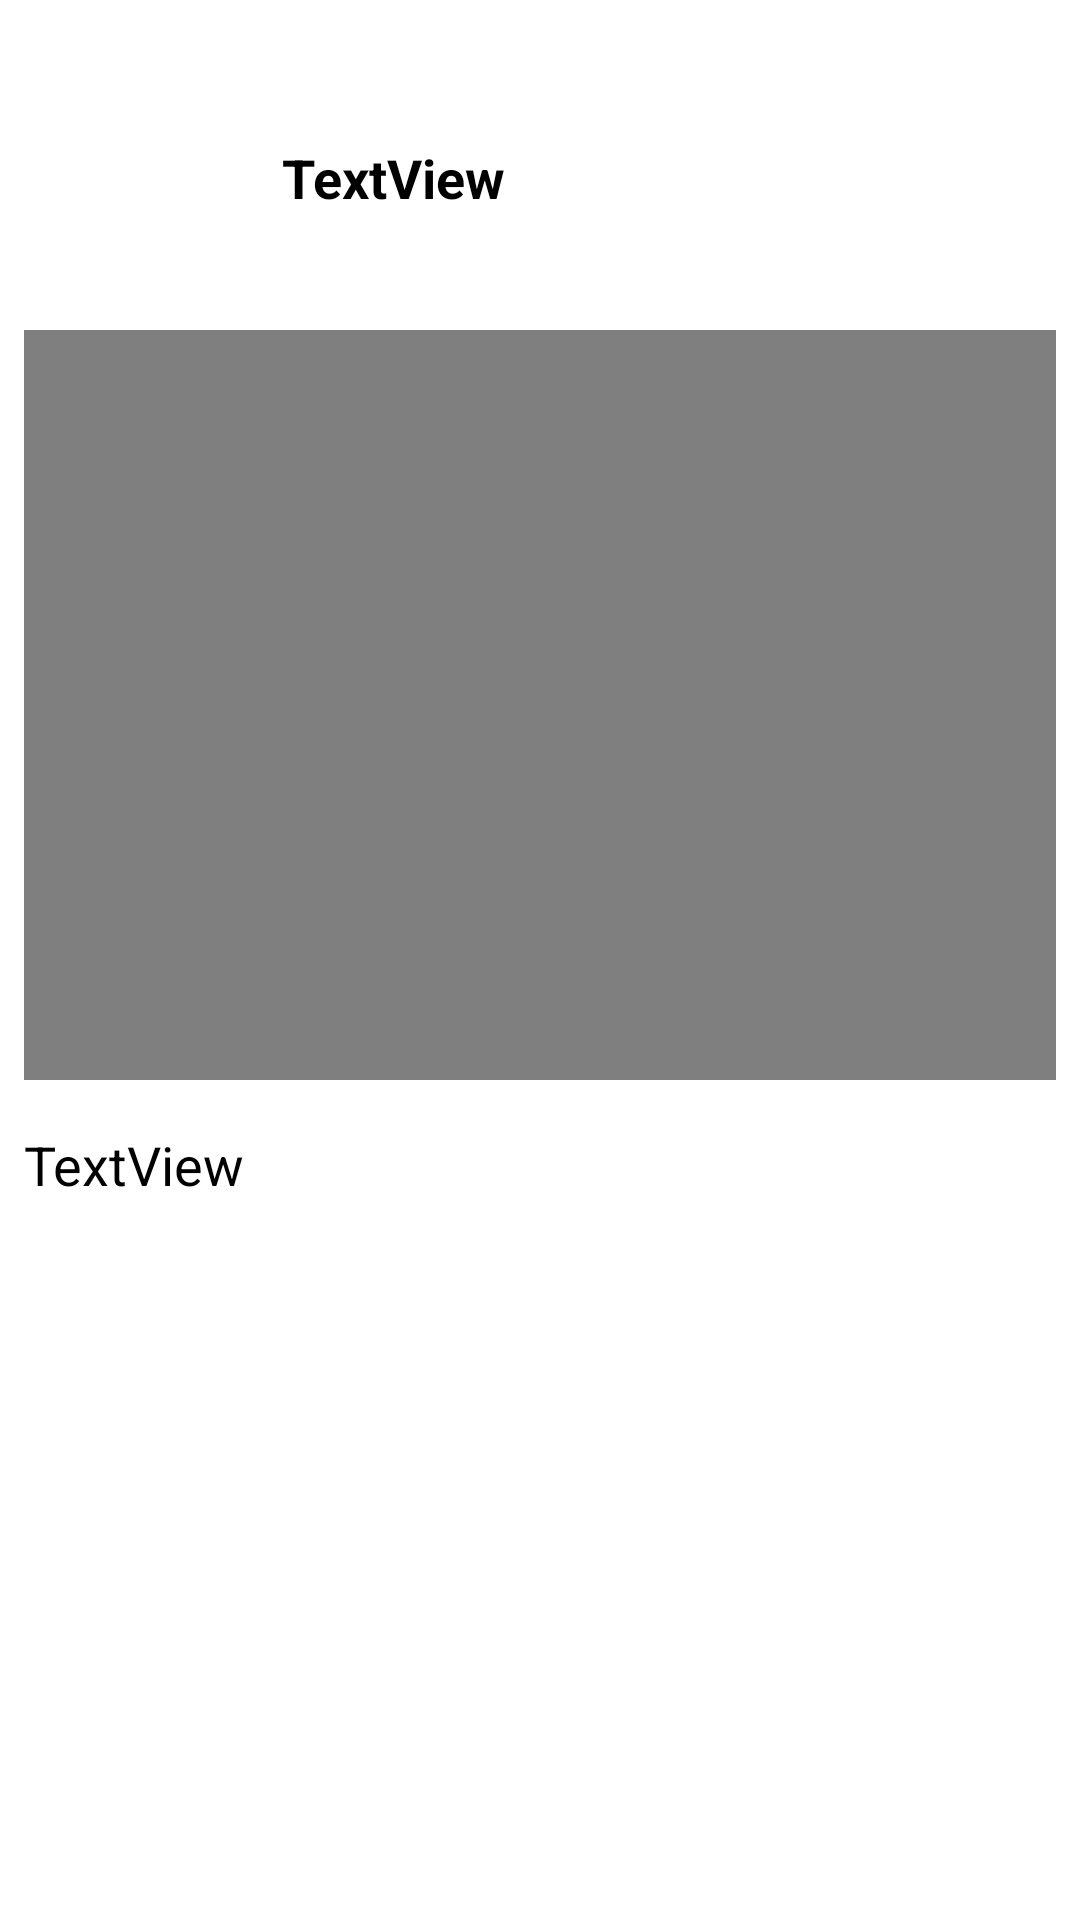

Layout XML and referenced resources for this Android screen:
<!-- AndroidManifest.xml: application theme Theme.PalliativeCare -->
<!-- res/layout/activity_topic.xml -->
<?xml version="1.0" encoding="utf-8"?>
<ScrollView xmlns:android="http://schemas.android.com/apk/res/android"
    xmlns:app="http://schemas.android.com/apk/res-auto"
    xmlns:tools="http://schemas.android.com/tools"
    android:layout_width="match_parent"
    android:layout_height="match_parent"
    tools:context=".view.activity.TopicActivity">

    <androidx.constraintlayout.widget.ConstraintLayout
        android:layout_width="match_parent"
        android:layout_height="wrap_content">


        <ImageView
            android:id="@+id/topic_img_logo"
            android:layout_width="70dp"
            android:layout_height="70dp"
            android:layout_marginStart="8dp"
            android:layout_marginTop="24dp"
            app:layout_constraintStart_toStartOf="parent"
            app:layout_constraintTop_toTopOf="parent"
            tools:srcCompat="@tools:sample/avatars" />

        <TextView
            android:id="@+id/topic_tv_name"
            android:layout_width="wrap_content"
            android:layout_height="wrap_content"
            android:layout_marginStart="16dp"
            android:text="TextView"
            android:textColor="@color/black"
            android:textSize="18sp"
            android:textStyle="bold"
            app:layout_constraintBottom_toBottomOf="@+id/topic_img_logo"
            app:layout_constraintStart_toEndOf="@+id/topic_img_logo"
            app:layout_constraintTop_toTopOf="@+id/topic_img_logo" />

        <FrameLayout
            android:id="@+id/topic_video_container"
            android:layout_width="match_parent"
            android:layout_height="wrap_content"
            app:layout_constraintEnd_toEndOf="parent"
            app:layout_constraintStart_toStartOf="parent"
            app:layout_constraintTop_toBottomOf="@+id/topic_img_logo">

            <VideoView
                android:id="@+id/topic_video_view"
                android:layout_width="match_parent"
                android:layout_height="250dp"
                android:layout_marginStart="8dp"
                android:layout_marginTop="16dp"
                android:layout_marginEnd="8dp" />

            <ProgressBar
                android:id="@+id/topic_progress_bar"
                android:layout_width="wrap_content"
                android:layout_height="wrap_content"
                android:layout_gravity="center"
                android:layout_marginStart="100dp" />

        </FrameLayout>

        <TextView
            android:id="@+id/topic_tv_textual"
            android:layout_width="match_parent"
            android:layout_height="wrap_content"
            android:layout_marginStart="8dp"
            android:layout_marginTop="16dp"
            android:layout_marginEnd="8dp"
            android:layout_marginBottom="16dp"
            android:text="TextView"
            android:textColor="@color/black"
            android:textSize="18sp"
            app:layout_constraintBottom_toBottomOf="parent"
            app:layout_constraintEnd_toEndOf="@+id/topic_video_container"
            app:layout_constraintStart_toStartOf="@+id/topic_video_container"
            app:layout_constraintTop_toBottomOf="@+id/topic_video_container" />


    </androidx.constraintlayout.widget.ConstraintLayout>
</ScrollView>
<!-- resources referenced by this layout -->
<resources>

  <!-- not gathered from this repository: default colours our renderer supplied (Android Studio template values) -->
  <color name="black">#FF000000</color>
</resources>
